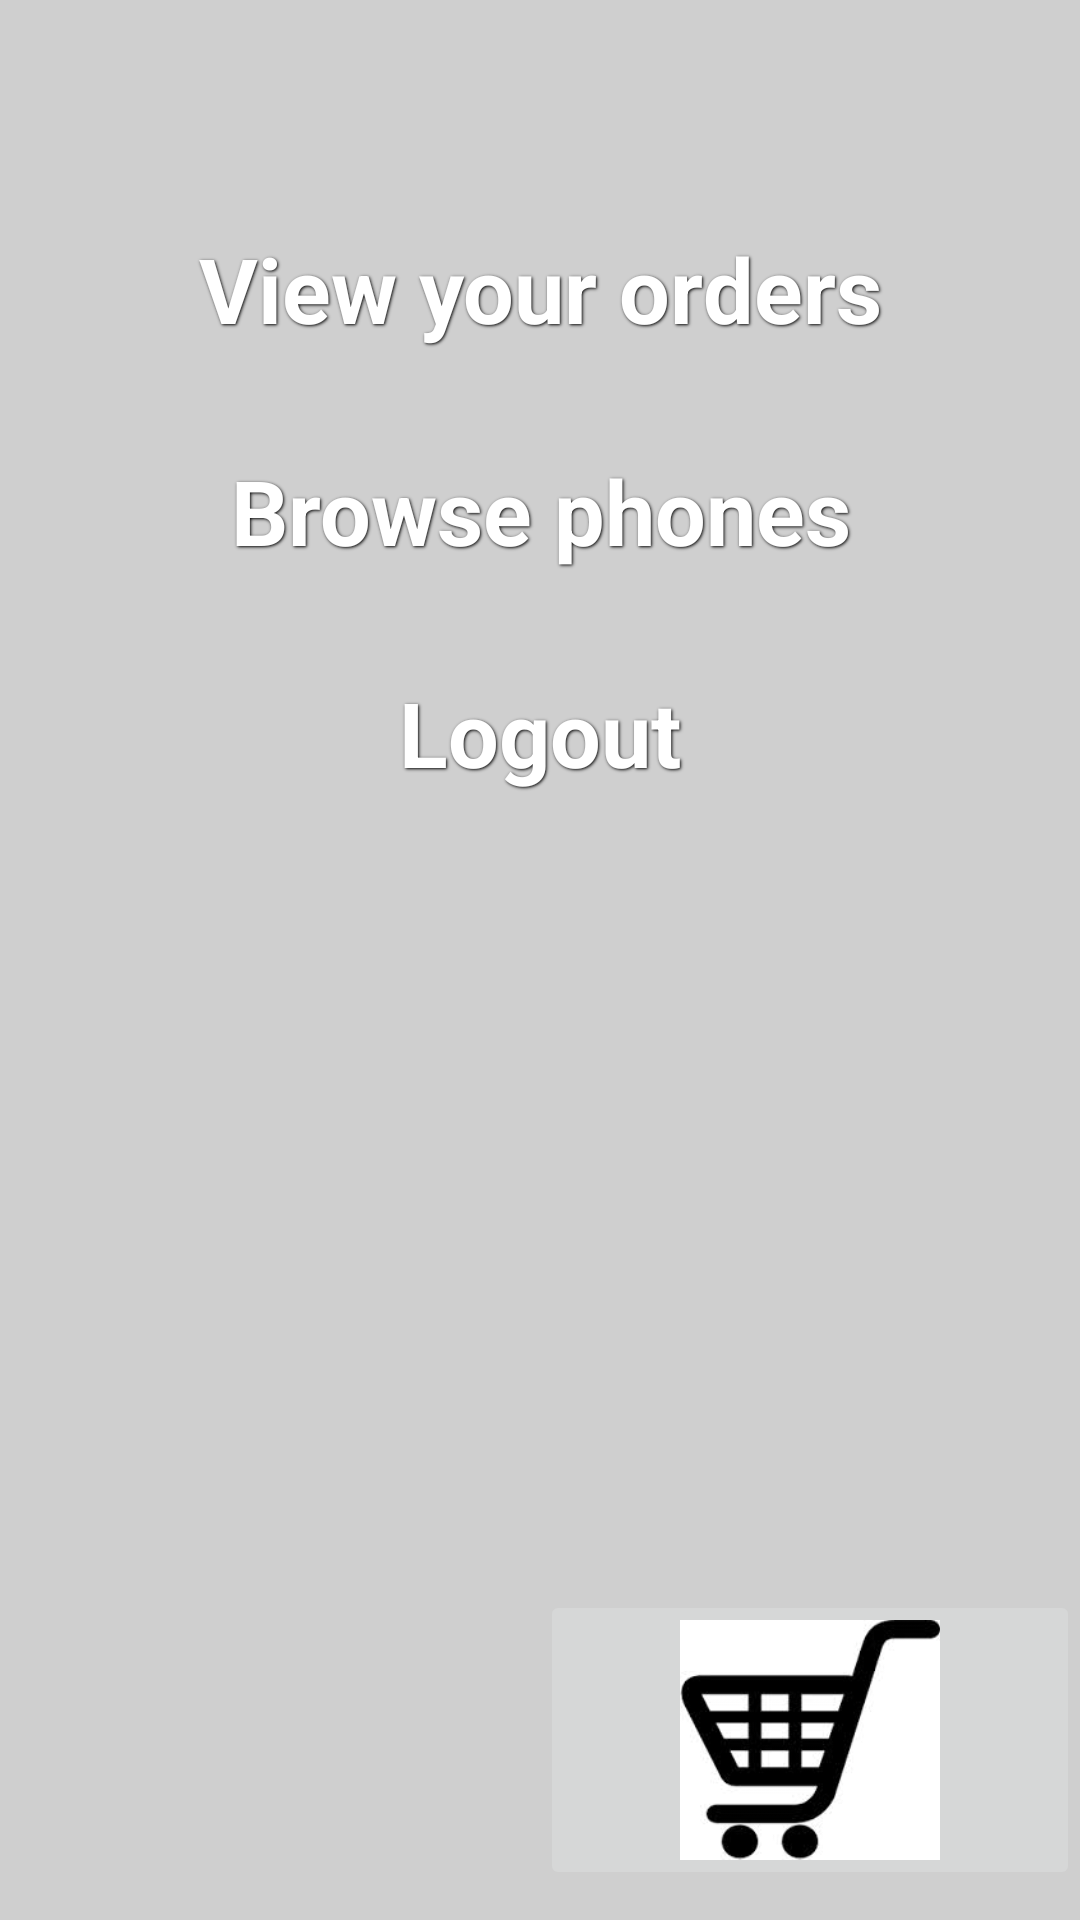

The Android layout XML behind this screen, and the referenced resources:
<!-- AndroidManifest.xml: application theme AppTheme -->
<!-- res/layout/first_activity.xml -->
<?xml version="1.0" encoding="utf-8"?>
<RelativeLayout xmlns:android="http://schemas.android.com/apk/res/android"
    android:layout_width="match_parent"
    android:layout_height="match_parent" >

    <TextView
        android:id="@+id/afail"
        android:layout_width="wrap_content"
        android:layout_height="wrap_content"
        android:layout_alignParentTop="true"
        android:layout_centerHorizontal="true"
        android:layout_marginTop="30dp"
        android:textAppearance="?android:attr/textAppearanceLarge" />

    <Button
        android:id="@+id/button1"
        android:layout_width="fill_parent"
        android:layout_height="wrap_content"
        android:layout_below="@+id/afail"
        android:layout_marginRight="24dp"
        android:layout_marginLeft="24dp"
        
        android:layout_marginTop="96dp"
        android:textAppearance="?android:attr/textAppearanceLarge"
       
        android:text="@string/vieworderbutton"
        android:background="@drawable/red_button"
        style="@style/button_text"
        android:layout_marginEnd="24dp"
        android:layout_margin="13dp"
        android:onClick="viewOrder" /> 
        
    <Button
        android:id="@+id/button3"
        android:layout_width="fill_parent"
        android:layout_height="wrap_content"
        android:layout_below="@+id/button1"
        android:layout_marginRight="24dp"
        android:layout_marginLeft="24dp"
        
        android:layout_marginTop="96dp"
        android:textAppearance="?android:attr/textAppearanceLarge"
       
        android:text="@string/browsebutton"
        android:background="@drawable/red_button"
        style="@style/button_text"
        android:layout_marginEnd="24dp"
        android:layout_margin="13dp"
        android:onClick="viewBrands" /> 

    <Button
        android:id="@+id/button2"
        android:layout_width="match_parent"
        android:layout_height="wrap_content"
     
        android:layout_below="@+id/button3"
     android:layout_marginRight="24dp"
        android:layout_marginLeft="24dp"
        android:layout_marginTop="20dp"
       android:background="@drawable/red_button"
        style="@style/button_text"
        android:layout_marginEnd="24dp"
        android:layout_margin="13dp"
        android:text="@string/logoutbutton"
        android:onClick="lout"
        android:textAppearance="?android:attr/textAppearanceLarge" />

    <ImageButton
        android:id="@+id/imageButton1"
        android:layout_width="100dp"
        android:layout_height="100dp"
        android:layout_alignParentRight="true"
        android:layout_alignParentBottom="true"
        android:layout_marginBottom="10dp"
        
        
        android:layout_toRightOf="@+id/afail"
        android:scaleType="fitCenter"
        android:onClick="showCart"
        android:src="@drawable/cart" />

</RelativeLayout>
<!-- resources referenced by this layout -->
<resources>
  <!-- drawable cart: jpg bitmap (drawable-mdpi, 4206 bytes) -->
  <string name="browsebutton">Browse phones</string>
  <string name="logoutbutton">Logout</string>
  <string name="vieworderbutton">View your orders</string>
  <style name="button_text">
      <item name="android:layout_width">fill_parent</item>
      <item name="android:layout_height">wrap_content</item>
      <item name="android:textColor">#ffffff</item>
      <item name="android:gravity">center</item>
      
      <item name="android:textSize">30sp</item>
      <item name="android:textStyle">bold</item>
      <item name="android:shadowColor">#000000</item>
      <item name="android:shadowDx">1</item>
      <item name="android:shadowDy">1</item>
      <item name="android:shadowRadius">2</item>
      
      
    
      
    </style>
  <style name="AppTheme" parent="AppBaseTheme">
          
         <item name="android:windowBackground">@color/custom_background</item>
      </style>
  <style name="AppBaseTheme" parent="Theme.AppCompat.Light">
          
      </style>
  <color name="custom_background">#CFCFCF</color>
</resources>
